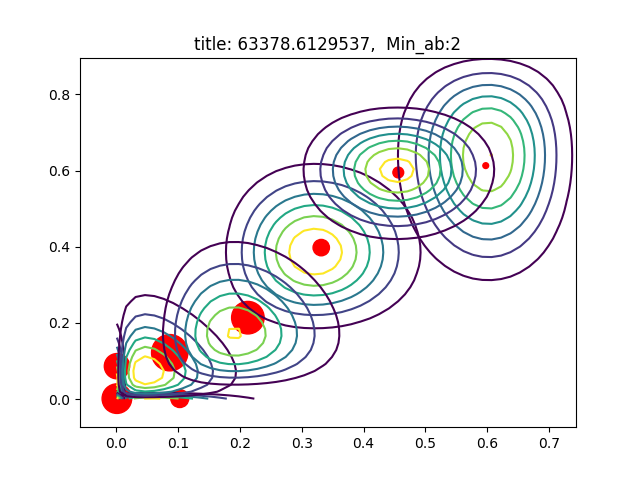

The file beside this chart, header and first rows:
AU06_r, AU12_r, sigmas, pis, as, bs
0.5976, 0.6131, [[ 0.0049738   0.00029954]? [ 0.00029954…, 0.007156, [ 28.29455245   6.53329566], [ 19.05480227   4.12212828]
0.00118, 0.0863, [[  1.00458840e-04   1.64627994e-06]? [ …, 0.1382, [ 2.  2.], [ 1692.87568626    21.17463791]
0.1027, 0.001278, [[  7.08995885e-03  -1.44300929e-06]? [ …, 0.06921, [ 2.  2.], [   17.46551101  1562.92743555]
0.001062, 0.001101, [[  1.00193508e-04   2.40409841e-09]? [ …, 0.1888, [ 2.  2.], [ 1880.53899173  1813.93749832]
0.3315, 0.3978, [[ 0.00627021  0.00023486]? [ 0.00023486…, 0.05797, [ 11.38694411   7.84277688], [ 22.95834545  11.87326548]
0.08648, 0.1217, [[ 0.00399246 -0.00025991]? [-0.00025991…, 0.2849, [ 2.  2.], [ 21.12627012  14.42714777]
0.4561, 0.5951, [[ 0.00576562  0.00049175]? [ 0.00049175…, 0.02514, [ 19.16981063  19.26633343], [ 22.8568984   13.10767234]
0.2129, 0.2137, [[  5.74075695e-03   2.81912735e-06]? [ …, 0.2287, [ 6.00174131  3.29165393], [ 22.18853     12.10849281]
